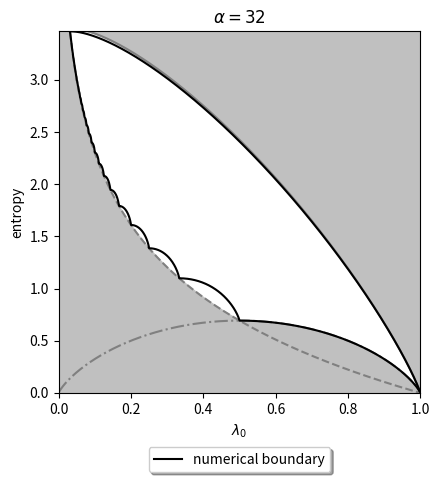

Source code (Python):
import matplotlib.pyplot as plt
import numpy as np

fig=plt.figure(1,figsize=(4.5,5))
ax = fig.add_subplot()

alpha=32
x=np.linspace(0.000001,0.999999,1000)

plt.fill_between(x, -x*np.log(x)-(1-x)*np.log(1-x),color='silver')
plt.fill_between(x, -np.log(x),color='silver')
plt.fill_between(x, -x*np.log(x)-(1-x)*np.log((1-x)/alpha),np.log(alpha),color='silver')
plt.plot(x,-x*np.log(x)-(1-x)*np.log(1-x),color='gray',linestyle='dashdot')
plt.plot(x,-np.log(x),color='gray',linestyle='dashed')
plt.plot(x,(1-x)*np.log(alpha)-x*np.log(x)-(1-x)*np.log(1-x),color='gray',linestyle='solid')

l=np.arange(1/alpha, 0.999, 0.001)
X=list(l)

def MIN(l):
    SUM=l
    total=-l*np.log(l)
    while SUM!=1:
          t=min(l,1-SUM)
          SUM=SUM+t
          if t>0:
             total=total-t*np.log(t)
    return total
    
def MAX(l):
    return -l*np.log(l)-(1-l)*np.log((1-l)/(alpha-1))
    
Y_min=[]
for i in range(len(X)):
    Y_min.append(MIN(X[i]))
 
Y_max=[]
for i in range(len(X)):
    Y_max.append(MAX(X[i]))
    
plt.plot(X,Y_min,'k-', label='numerical boundary')
plt.plot(X,Y_max,'k-')
plt.xlim(0,1)
plt.xticks([0.0,0.2,0.4,0.6,0.8,1.0])
plt.xlabel(''r'$\lambda_0$')
plt.ylabel('entropy')
plt.ylim(0,np.log(alpha))
plt.title(''r'$\alpha=32$')
plt.legend(loc='upper center', bbox_to_anchor=(0.5, -0.13), fancybox=True, shadow=True, ncol=5)
ax.set_box_aspect(1)
plt.tight_layout()
#FIG. 1
plt.savefig('bounds.pdf')
